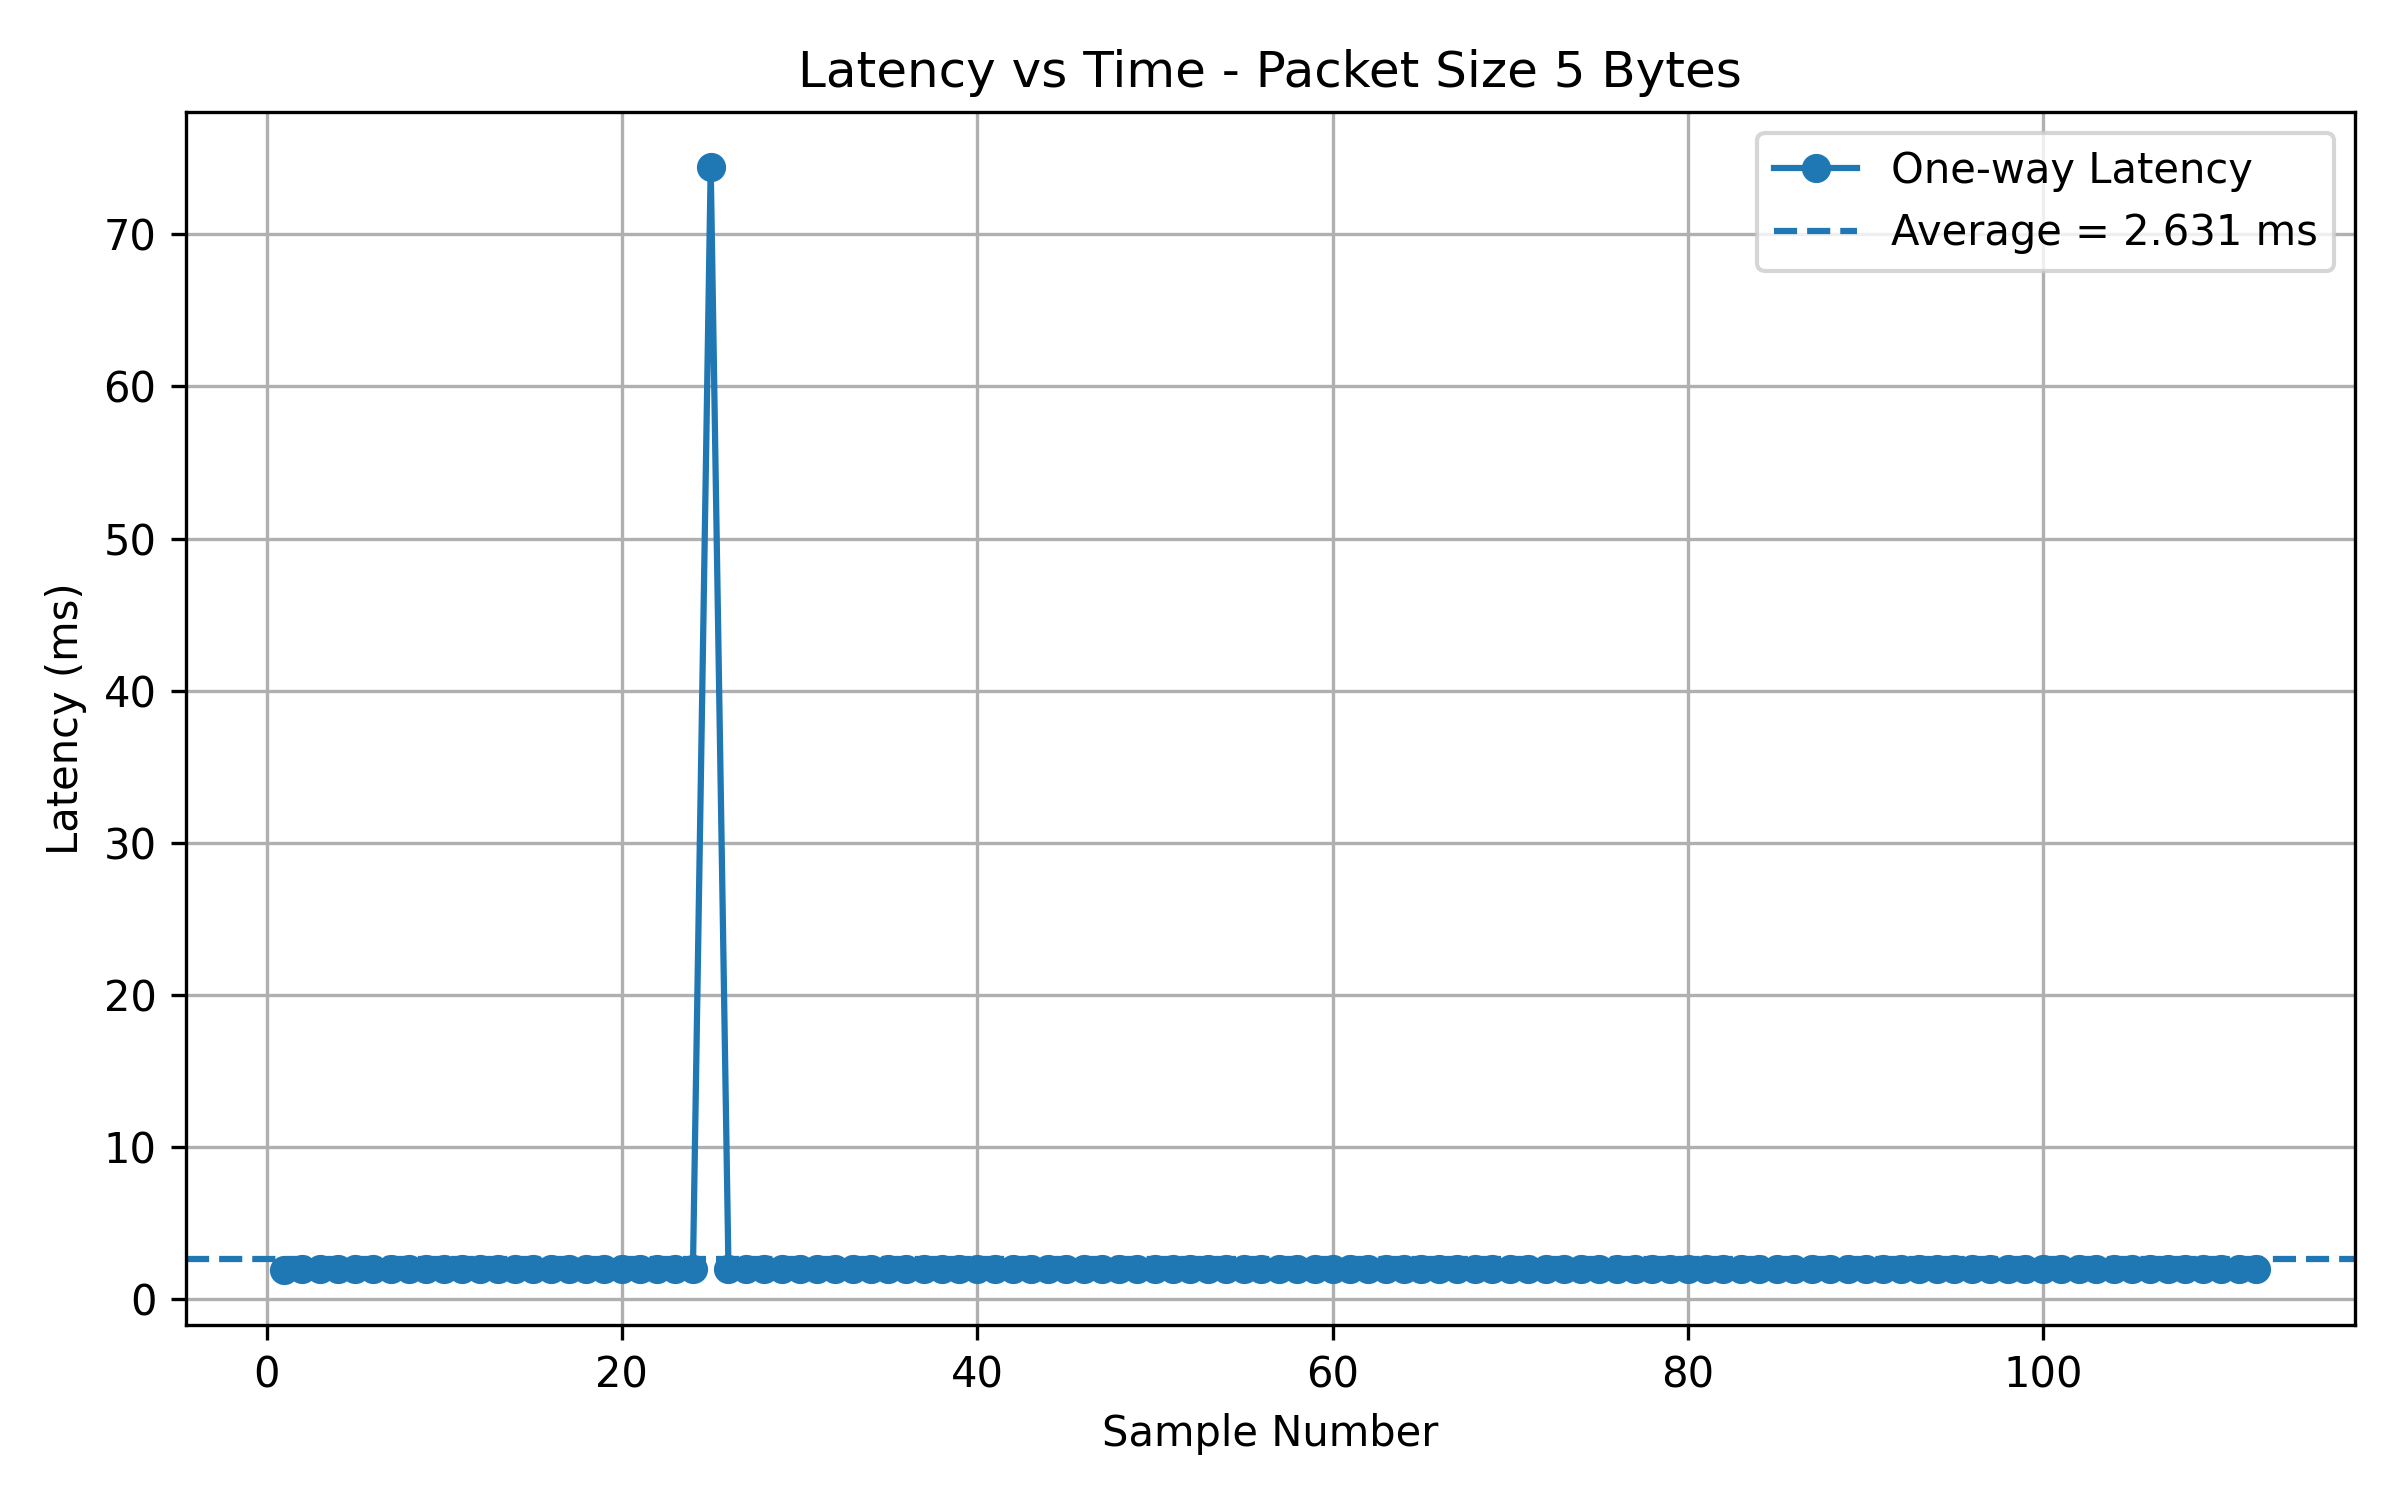

The table this chart was drawn from, first rows:
Sample, PacketSize_Bytes, RTT_us, OneWayLatency_ms
1, 5, 3851, 1.926
2, 5, 3960, 1.98
3, 5, 3978, 1.989
4, 5, 3959, 1.98
5, 5, 3977, 1.988
6, 5, 3973, 1.987
7, 5, 3965, 1.982
8, 5, 3989, 1.995
9, 5, 3969, 1.985
10, 5, 3963, 1.982
11, 5, 3973, 1.987
12, 5, 3967, 1.984
13, 5, 3960, 1.98
14, 5, 3983, 1.992
15, 5, 3973, 1.987
16, 5, 3964, 1.982
17, 5, 3968, 1.984
18, 5, 3966, 1.983
19, 5, 3978, 1.989
20, 5, 3966, 1.983
21, 5, 3986, 1.993
22, 5, 3982, 1.991
23, 5, 3966, 1.983
24, 5, 3973, 1.987
25, 5, 148810, 74.41
26, 5, 3990, 1.995
27, 5, 3982, 1.991
28, 5, 3973, 1.987
29, 5, 3968, 1.984
30, 5, 3984, 1.992
31, 5, 3956, 1.978
32, 5, 3973, 1.987
33, 5, 3982, 1.991
34, 5, 3981, 1.99
35, 5, 3958, 1.979
36, 5, 3959, 1.98
37, 5, 3962, 1.981
38, 5, 3962, 1.981
39, 5, 3964, 1.982
40, 5, 3985, 1.992
41, 5, 3964, 1.982
42, 5, 3977, 1.988
43, 5, 3954, 1.977
44, 5, 3973, 1.987
45, 5, 3964, 1.982
46, 5, 3966, 1.983
47, 5, 3971, 1.985
48, 5, 3981, 1.99
49, 5, 3967, 1.984
50, 5, 3972, 1.986
51, 5, 3979, 1.99
52, 5, 3961, 1.98
53, 5, 3972, 1.986
54, 5, 3973, 1.987
55, 5, 3979, 1.99
56, 5, 3977, 1.988
57, 5, 3966, 1.983
58, 5, 3969, 1.985
59, 5, 3960, 1.98
60, 5, 3972, 1.986
... 52 more rows
